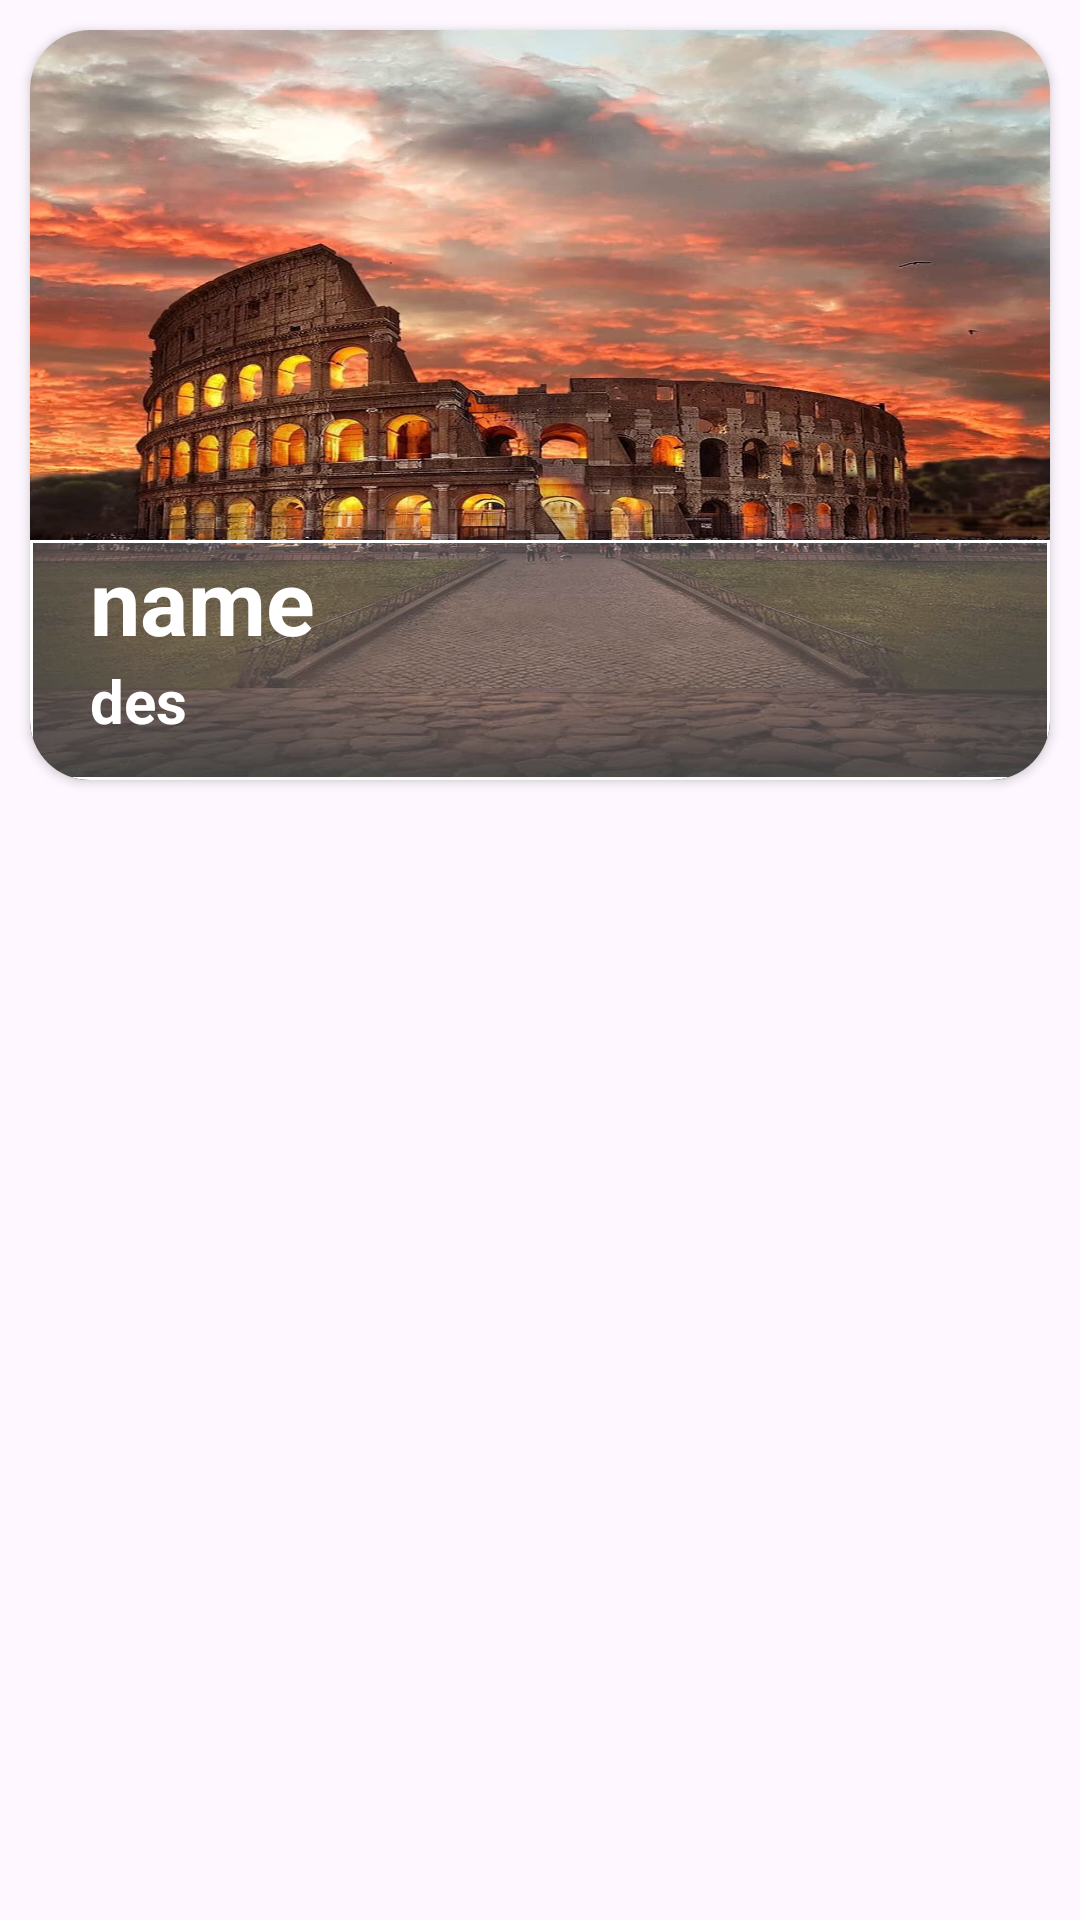

Write the Android layout XML for this screen, with the resource values it uses.
<!-- AndroidManifest.xml: application theme Theme.FindYourSpot -->
<!-- res/layout/place_item_view.xml -->
<?xml version="1.0" encoding="utf-8"?>
<LinearLayout xmlns:android="http://schemas.android.com/apk/res/android"
    xmlns:tools="http://schemas.android.com/tools"
    android:layout_width="match_parent"
    android:layout_height="wrap_content"
    xmlns:app="http://schemas.android.com/apk/res-auto">


    <androidx.cardview.widget.CardView
        android:layout_width="match_parent"
        android:layout_height="250dp"
        app:cardCornerRadius="20dp"
        android:src="@drawable/sback"
        android:layout_margin="10dp">


        <androidx.constraintlayout.widget.ConstraintLayout
            android:layout_width="match_parent"
            android:layout_height="match_parent" >

            <ImageView
                android:id="@+id/img"
                android:layout_width="match_parent"
                android:layout_height="match_parent"
                android:src="@drawable/sback"
                android:scaleType="fitXY"/>

            <FrameLayout
                android:id="@+id/frameLayout"
                android:layout_width="match_parent"
                android:layout_height="80dp"
                android:background="@drawable/frame_back"
                app:layout_constraintBottom_toBottomOf="@+id/img"
                app:layout_constraintEnd_toEndOf="parent"
                app:layout_constraintHorizontal_bias="1.0"
                app:layout_constraintStart_toStartOf="parent"
                app:layout_constraintTop_toTopOf="@+id/img"
                app:layout_constraintVertical_bias="1.0" >

                <TextView
                    android:id="@+id/city"
                    android:layout_width="wrap_content"
                    android:layout_height="40dp"
                    android:layout_marginStart="20dp"
                    android:text="name"
                    android:textColor="@color/white"
                    android:textAlignment="center"
                    android:textSize="30dp"
                    android:textStyle="bold" />

                <TextView
                    android:id="@+id/des"
                    android:layout_width="wrap_content"
                    android:layout_height="30dp"
                    android:textAlignment="center"
                    android:textColor="@color/white"
                    android:text="des"
                    android:textSize="20dp"
                    android:textStyle="bold"
                    android:layout_marginTop="40dp"
                    android:layout_marginStart="20dp" />

            </FrameLayout>


        </androidx.constraintlayout.widget.ConstraintLayout>

    </androidx.cardview.widget.CardView>


</LinearLayout>
<!-- resources referenced by this layout -->
<resources>
  <!-- drawable frame_back (drawable) -->
  <?xml version="1.0" encoding="utf-8"?>
  <shape xmlns:android="http://schemas.android.com/apk/res/android">
  <solid android:color="#40FFFFFF"/>
  <stroke android:color="@color/white" android:width="1dp"/>
  
  </shape>
  <!-- drawable sback: jpg bitmap (drawable, 192120 bytes) -->
  <style name="Theme.FindYourSpot" parent="Base.Theme.FindYourSpot" />
  <style name="Base.Theme.FindYourSpot" parent="Theme.Material3.DayNight.NoActionBar">
          
          
      </style>
  <!-- not gathered from this repository: default colours our renderer supplied (Android Studio template values) -->
  <color name="white">#FFFFFFFF</color>
</resources>
